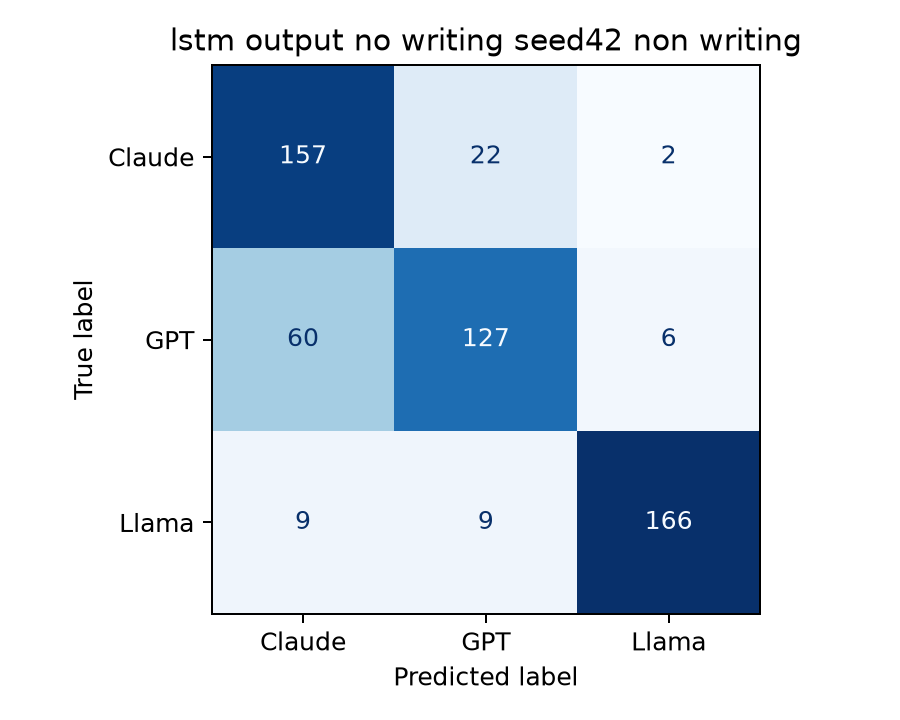

The table this chart was drawn from, first rows:
, Claude, GPT, Llama
Claude, 157, 22, 2
GPT, 60, 127, 6
Llama, 9, 9, 166
